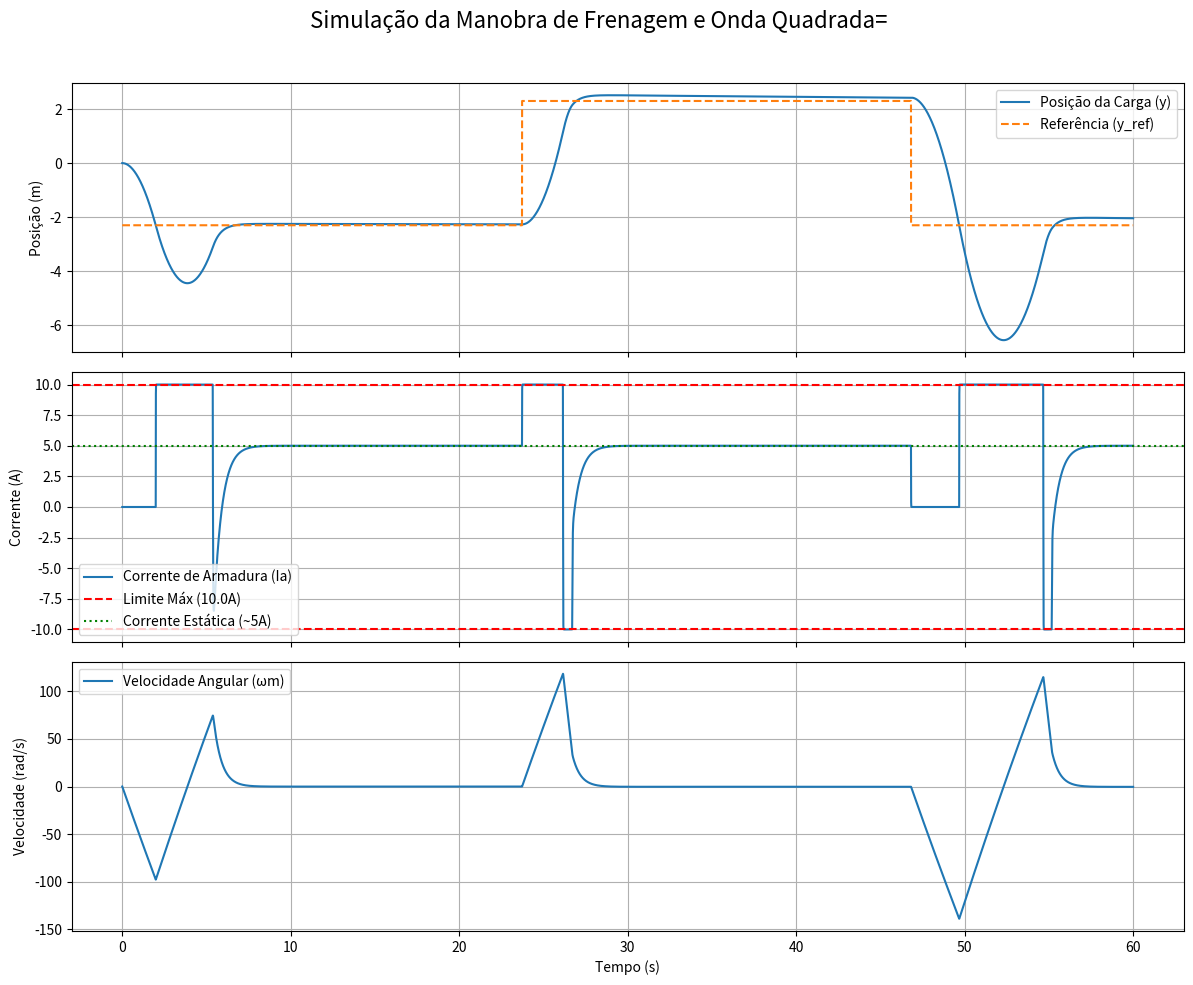

The matplotlib source for this figure:
import numpy as np
import matplotlib.pyplot as plt

# --- 1. Parâmetros do Sistema ---
# Parâmetros da Máquina
Ra = 0.2         # Resistência de armadura [Ohm]
La_sobre_Ra = 0.020 # Constante de tempo da armadura [s]
La = La_sobre_Ra * Ra # Indutância da armadura [H]
k1 = 0.265       # Constante de tensão [V/(rad/s)]
k2 = 0.265       # Constante de torque [Nm/A]
ka = 0.8e-3      # Coeficiente de atrito [Nm/(rad/s)]
Va_max = 120.0   # Tensão máxima de armadura [V]
Ia_max = 10.0    # Corrente máxima de armadura [A]

# Parâmetros da Carga e Projeto
M = 5.75         # Massa [kg]
g = 9.81         # Aceleração da gravidade [m/s^2]
r = 0.0235       # Raio da polia [m]
Y = 2.3          # Amplitude do movimento [m] (0.4 * 5.75)
J_motor = 0.023  # Inércia do motor [kg m^2]
J_carga = M * r**2 # Inércia da carga refletida no eixo
J_total = J_motor + J_carga # Inércia total

# Torque estático da carga
T_carga_static = M * g * r

# --- 2. Ganhos do Controlador em Cascata ---
# Malha de Corrente (PI)
Kpc = 1.0
Kic = 50.0
# Malha de Velocidade (PI)
Kpv = 4.94
Kiv = 0.15
# Malha de Posição (P)
Kpp = 85.1

# --- 3. Simulação ---
# Configurações da simulação
dt = 0.0001  # Passo de tempo pequeno para estabilidade
T_sim = 60   # Tempo total de simulação [s]
time = np.arange(0, T_sim, dt)

# Arrays para armazenar resultados
y_out = np.zeros_like(time)
y_ref_out = np.zeros_like(time)
ia_out = np.zeros_like(time)
wm_out = np.zeros_like(time)
va_out = np.zeros_like(time)

# Variáveis de estado do sistema
ia = 0.0
wm = 0.0 # Velocidade angular mecânica [rad/s]
pos_y = 0.0 # Posição linear [m]
va = 0.0

# Variáveis de estado do controlador (termos integrais)
int_erro_i = 0.0
int_erro_w = 0.0

# Máquina de Estados para a Lógica de Controle
states = ["DESCENDING", "BRAKING", "HOLDING_BOTTOM", "ASCENDING", "HOLDING_TOP"]
current_state = "DESCENDING"

# Variáveis auxiliares para a lógica
descent_start_time = 0.0
descent_end_time = 0.0
stop_time_bottom = 0.0
stop_time_top = 0.0
hold_duration = 0.0

print(f"Iniciando simulação... Estado inicial: {current_state}")

for i in range(len(time)):
    t = time[i]

    # --- Lógica da Máquina de Estados ---
    if current_state == "DESCENDING":
        y_ref = -Y 
        ia_ref_pos = 0.0
        if pos_y <= -Y:
            current_state = "BRAKING"
            descent_end_time = t
            descent_duration = descent_end_time - descent_start_time
            hold_duration = 10 * descent_duration
            print(f"Tempo {t:.2f}s: Estado -> BRAKING. Duração da descida: {descent_duration:.2f}s. Tempo de parada: {hold_duration:.2f}s")
    elif current_state == "BRAKING":
        y_ref = -Y
        ia_ref_pos = Ia_max
        if wm >= -0.01:
            current_state = "HOLDING_BOTTOM"
            stop_time_bottom = t
            print(f"Tempo {t:.2f}s: Estado -> HOLDING_BOTTOM")
    elif current_state == "HOLDING_BOTTOM":
        y_ref = -Y
        if t - stop_time_bottom > hold_duration:
            current_state = "ASCENDING"
            print(f"Tempo {t:.2f}s: Estado -> ASCENDING")
    elif current_state == "ASCENDING":
        y_ref = +Y
        if pos_y >= Y:
            current_state = "HOLDING_TOP"
            stop_time_top = t
            print(f"Tempo {t:.2f}s: Estado -> HOLDING_TOP")
    elif current_state == "HOLDING_TOP":
        y_ref = +Y
        if t - stop_time_top > hold_duration:
            current_state = "DESCENDING"
            descent_start_time = t
            print(f"Tempo {t:.2f}s: Estado -> DESCENDING (reiniciando ciclo)")

    # --- Lógica de Controle em Cascata ---
    # Somente ativa as malhas externas se não estiver em modo de corrente direta
    if current_state not in ["DESCENDING", "BRAKING"]:
        erro_pos = y_ref - pos_y
        wm_ref = Kpp * erro_pos
        
        erro_w = wm_ref - wm
        int_erro_w += erro_w * dt

        ia_ref_ff = T_carga_static / k2
        ia_ref_pos = Kpv * erro_w + Kiv * int_erro_w + ia_ref_ff
    
    # Malha de Corrente (PI)
    ia_ref_sat = np.clip(ia_ref_pos, -Ia_max, Ia_max)
    erro_i = ia_ref_sat - ia
    
    # Lógica Anti-windup: usa o 'va' da iteração ANTERIOR
    # Impede que o termo integral cresça se a saída já estiver saturada
    if abs(va) >= Va_max and (np.sign(erro_i) * np.sign(va) > 0):
        pass # Não integra
    else:
        int_erro_i += erro_i * dt
        
    # Saída do controlador PI de corrente
    va_control = Kpc * erro_i + Kic * int_erro_i
    
    # Força contra-eletromotriz
    ea = k1 * wm
    
    # Tensão de armadura (recalculada para a iteração ATUAL)
    va = va_control + ea
    
    # Saturação final da fonte de tensão
    va = np.clip(va, -Va_max, Va_max)
    
    # --- Modelo da Planta (Motor + Carga) ---
    dia_dt = (va - Ra * ia - ea) / La
    ia += dia_dt * dt
    
    Te = k2 * ia
    dwm_dt = (Te - T_carga_static - ka * wm) / J_total
    wm += dwm_dt * dt
    
    pos_y += (wm * r) * dt
    
    # Armazena resultados
    y_out[i] = pos_y
    y_ref_out[i] = y_ref
    ia_out[i] = ia
    wm_out[i] = wm
    va_out[i] = va

# --- 4. Plotar Resultados ---
fig, axs = plt.subplots(3, 1, figsize=(12, 10), sharex=True)
fig.suptitle('Simulação da Manobra de Frenagem e Onda Quadrada=', fontsize=16)

# Posição
axs[0].plot(time, y_out, label='Posição da Carga (y)')
axs[0].plot(time, y_ref_out, '--', label='Referência (y_ref)')
axs[0].set_ylabel('Posição (m)')
axs[0].legend()
axs[0].grid(True)

# Corrente de Armadura
axs[1].plot(time, ia_out, label='Corrente de Armadura (Ia)')
axs[1].axhline(y=Ia_max, color='r', linestyle='--', label=f'Limite Máx ({Ia_max}A)')
axs[1].axhline(y=-Ia_max, color='r', linestyle='--')
axs[1].axhline(y=T_carga_static/k2, color='g', linestyle=':', label='Corrente Estática (~5A)')
axs[1].set_ylabel('Corrente (A)')
axs[1].legend()
axs[1].grid(True)

# Velocidade Angular
axs[2].plot(time, wm_out, label='Velocidade Angular (ωm)')
axs[2].set_xlabel('Tempo (s)')
axs[2].set_ylabel('Velocidade (rad/s)')
axs[2].legend()
axs[2].grid(True)

plt.tight_layout(rect=[0, 0, 1, 0.96])

plt.savefig('item_E_grafico.pdf')

print("Gráfico salvo com sucesso como 'item_E_grafico.pdf'")